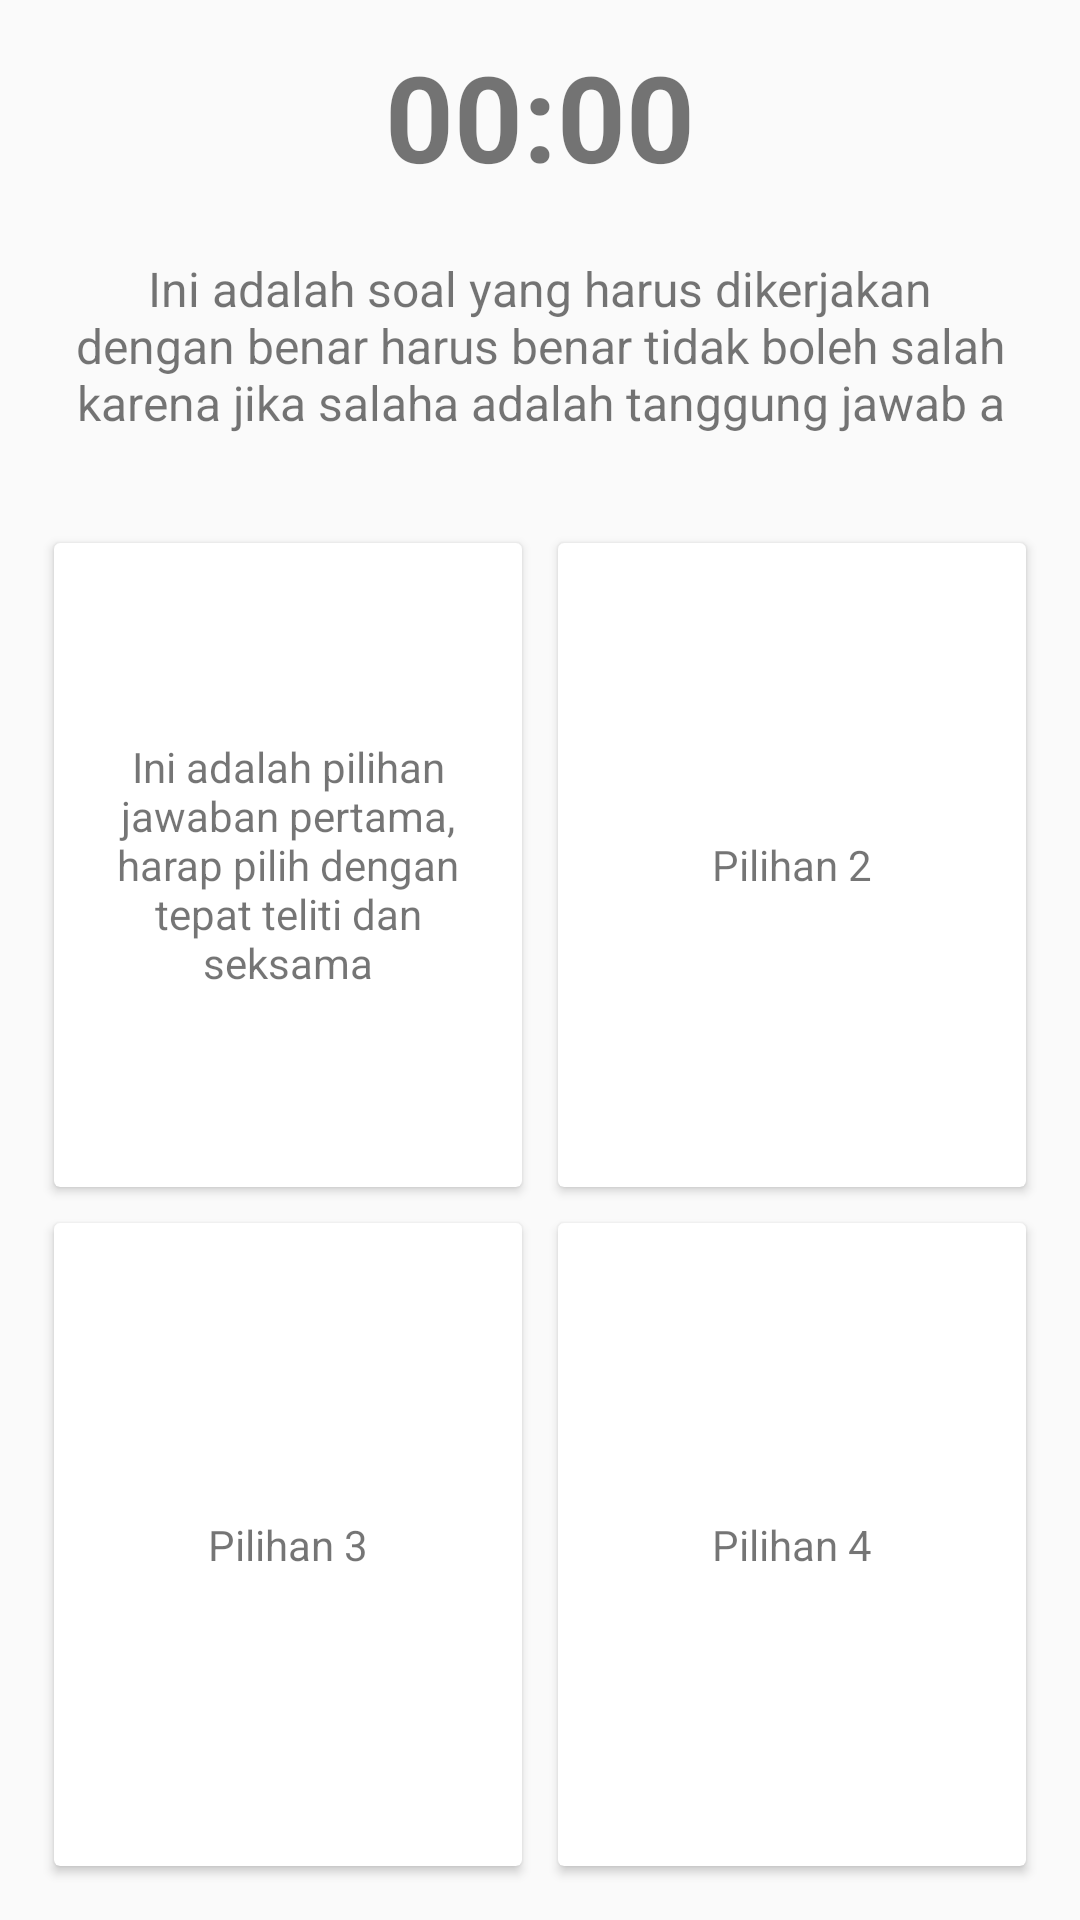

Layout XML and referenced resources for this Android screen:
<!-- AndroidManifest.xml: application theme AppTheme -->
<!-- res/layout/activity_quiz_detail.xml -->
<?xml version="1.0" encoding="utf-8"?>
<LinearLayout xmlns:android="http://schemas.android.com/apk/res/android"
    android:orientation="vertical"
    android:layout_width="match_parent"
    android:layout_height="match_parent"
    android:padding="12dp">

    <TextView
        android:id="@+id/quiz_time"
        android:layout_width="wrap_content"
        android:layout_height="wrap_content"
        android:text="00:00"
        android:textSize="40dp"
        android:textStyle="bold"
        android:layout_gravity="center"/>

    <TextView
        android:id="@+id/quiz_question"
        android:layout_width="match_parent"
        android:layout_height="wrap_content"
        android:text="Ini adalah soal yang harus dikerjakan dengan benar harus benar tidak boleh salah karena jika salaha adalah tanggung jawab a"
        android:textSize="16dp"
        android:textAlignment="center"
        android:layout_marginTop="20dp"
        android:layout_marginBottom="30dp"
        android:layout_marginLeft="12dp"
        android:layout_marginRight="12dp"/>

    <LinearLayout
        android:layout_width="match_parent"
        android:layout_height="match_parent"
        android:orientation="horizontal"
        android:layout_weight="1"
        android:gravity="center">

        <android.support.v7.widget.CardView
            android:id="@+id/quiz_btn_ChoiceA"
            android:layout_width="match_parent"
            android:layout_height="match_parent"
            android:layout_weight="1"
            android:layout_margin="6dp">

            <RelativeLayout
                android:layout_width="match_parent"
                android:layout_height="match_parent"
                android:layout_margin="12dp">

                <ImageView
                    android:id="@+id/quiz_choiceA_img"
                    android:layout_width="match_parent"
                    android:layout_height="match_parent"
                    android:scaleType="centerInside"
                    android:layout_centerInParent="true"/>

                <TextView
                    android:id="@+id/quiz_choiceA"
                    android:layout_width="wrap_content"
                    android:layout_height="wrap_content"
                    android:text="Ini adalah pilihan jawaban pertama, harap pilih dengan tepat teliti dan seksama"
                    android:textAlignment="center"
                    android:layout_centerInParent="true"/>

            </RelativeLayout>

        </android.support.v7.widget.CardView>

        <android.support.v7.widget.CardView
            android:id="@+id/quiz_btn_ChoiceB"
            android:layout_width="match_parent"
            android:layout_height="match_parent"
            android:layout_weight="1"
            android:layout_margin="6dp">

            <RelativeLayout
                android:layout_width="match_parent"
                android:layout_height="match_parent"
                android:layout_margin="12dp">

                <ImageView
                    android:id="@+id/quiz_choiceB_img"
                    android:layout_width="match_parent"
                    android:layout_height="match_parent"
                    android:scaleType="centerInside"
                    android:layout_centerInParent="true"/>

                <TextView
                    android:id="@+id/quiz_choiceB"
                    android:layout_width="wrap_content"
                    android:layout_height="wrap_content"
                    android:text="Pilihan 2"
                    android:textAlignment="center"
                    android:layout_centerInParent="true"/>

            </RelativeLayout>

        </android.support.v7.widget.CardView>

    </LinearLayout>

    <LinearLayout
        android:layout_width="match_parent"
        android:layout_height="match_parent"
        android:orientation="horizontal"
        android:layout_weight="1"
        android:gravity="center">

        <android.support.v7.widget.CardView
            android:id="@+id/quiz_btn_ChoiceC"
            android:layout_width="match_parent"
            android:layout_height="match_parent"
            android:layout_weight="1"
            android:layout_margin="6dp">

            <RelativeLayout
                android:layout_width="match_parent"
                android:layout_height="match_parent"
                android:layout_margin="12dp">

                <ImageView
                    android:id="@+id/quiz_choiceC_img"
                    android:layout_width="match_parent"
                    android:layout_height="match_parent"
                    android:scaleType="centerInside"
                    android:layout_centerInParent="true"/>

                <TextView
                    android:id="@+id/quiz_choiceC"
                    android:layout_width="wrap_content"
                    android:layout_height="wrap_content"
                    android:text="Pilihan 3"
                    android:textAlignment="center"
                    android:layout_centerInParent="true"/>

            </RelativeLayout>

        </android.support.v7.widget.CardView>

        <android.support.v7.widget.CardView
            android:id="@+id/quiz_btn_ChoiceD"
            android:layout_width="match_parent"
            android:layout_height="match_parent"
            android:layout_weight="1"
            android:layout_margin="6dp">

            <RelativeLayout
                android:layout_width="match_parent"
                android:layout_height="match_parent"
                android:layout_margin="12dp">

                <ImageView
                    android:id="@+id/quiz_choiceD_img"
                    android:layout_width="match_parent"
                    android:layout_height="match_parent"
                    android:scaleType="centerInside"
                    android:layout_centerInParent="true"/>

                <TextView
                    android:id="@+id/quiz_choiceD"
                    android:layout_width="wrap_content"
                    android:layout_height="wrap_content"
                    android:text="Pilihan 4"
                    android:textAlignment="center"
                    android:layout_centerInParent="true"/>

            </RelativeLayout>

        </android.support.v7.widget.CardView>

    </LinearLayout>

</LinearLayout>
<!-- resources referenced by this layout -->
<resources>
  <style name="AppTheme" parent="Theme.AppCompat.Light.DarkActionBar">
          
          <item name="colorPrimary">@color/colorPrimary</item>
          <item name="colorPrimaryDark">@color/colorPrimaryDark</item>
          <item name="colorAccent">@color/colorAccent</item>
      </style>
  <color name="colorPrimary">#424242</color>
  <color name="colorPrimaryDark">#212121</color>
  <color name="colorAccent">#9e9e9e</color>
</resources>
